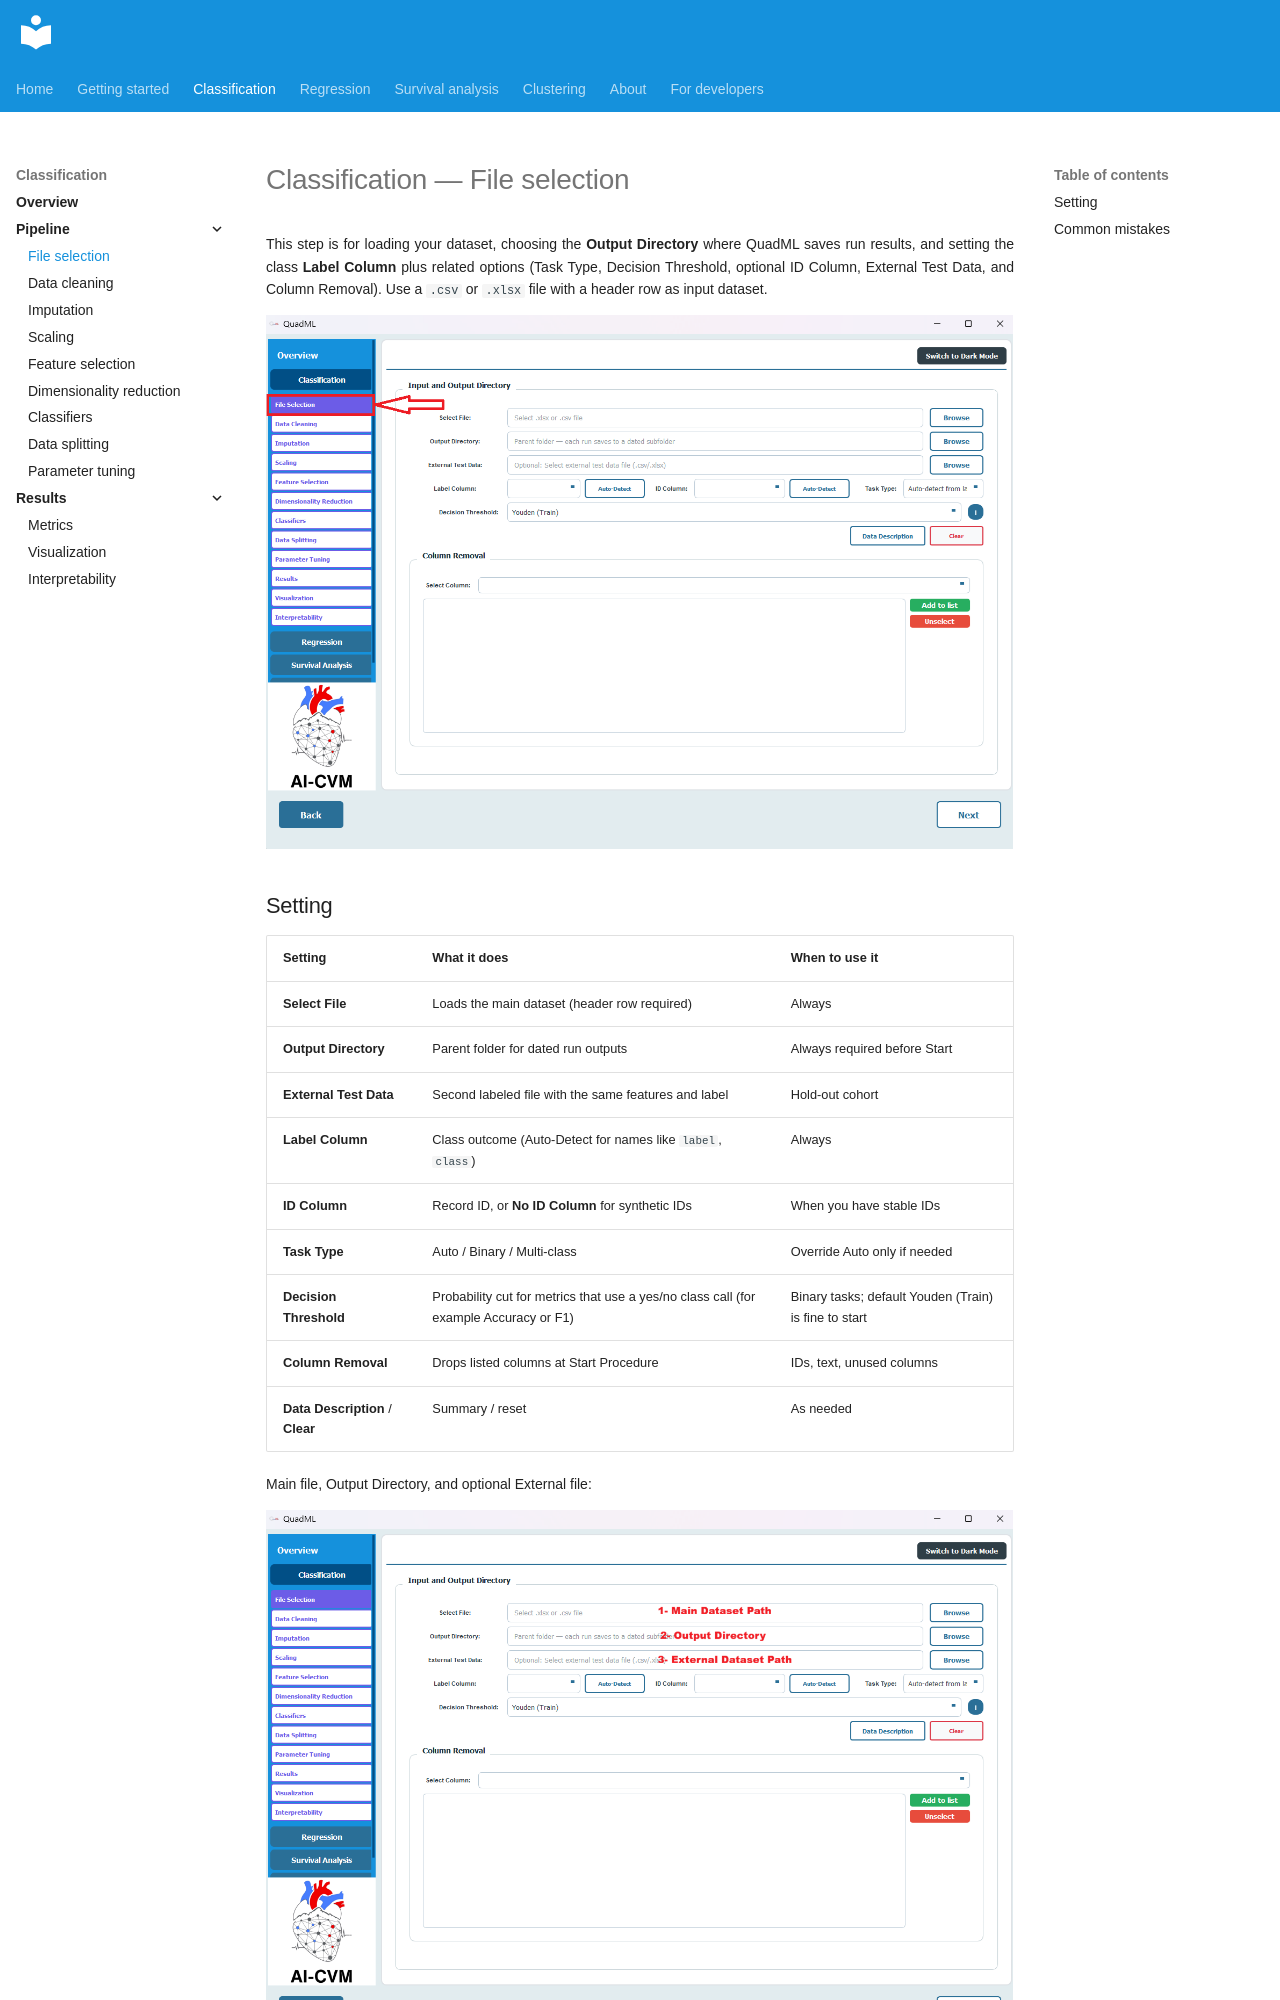

repository: AI-in-Cardiovascular-Medicine/QuadML · page: classification/01-file-selection/index.html · generator: mkdocs

# Classification — File selection

This step is for loading your dataset, choosing the **Output Directory** where QuadML saves run results, and setting the class **Label Column** plus related options (Task Type, Decision Threshold, optional ID Column, External Test Data, and Column Removal). Use a `.csv` or `.xlsx` file with a header row as input dataset.

![File Selection](../assets/class/Class03.png)
